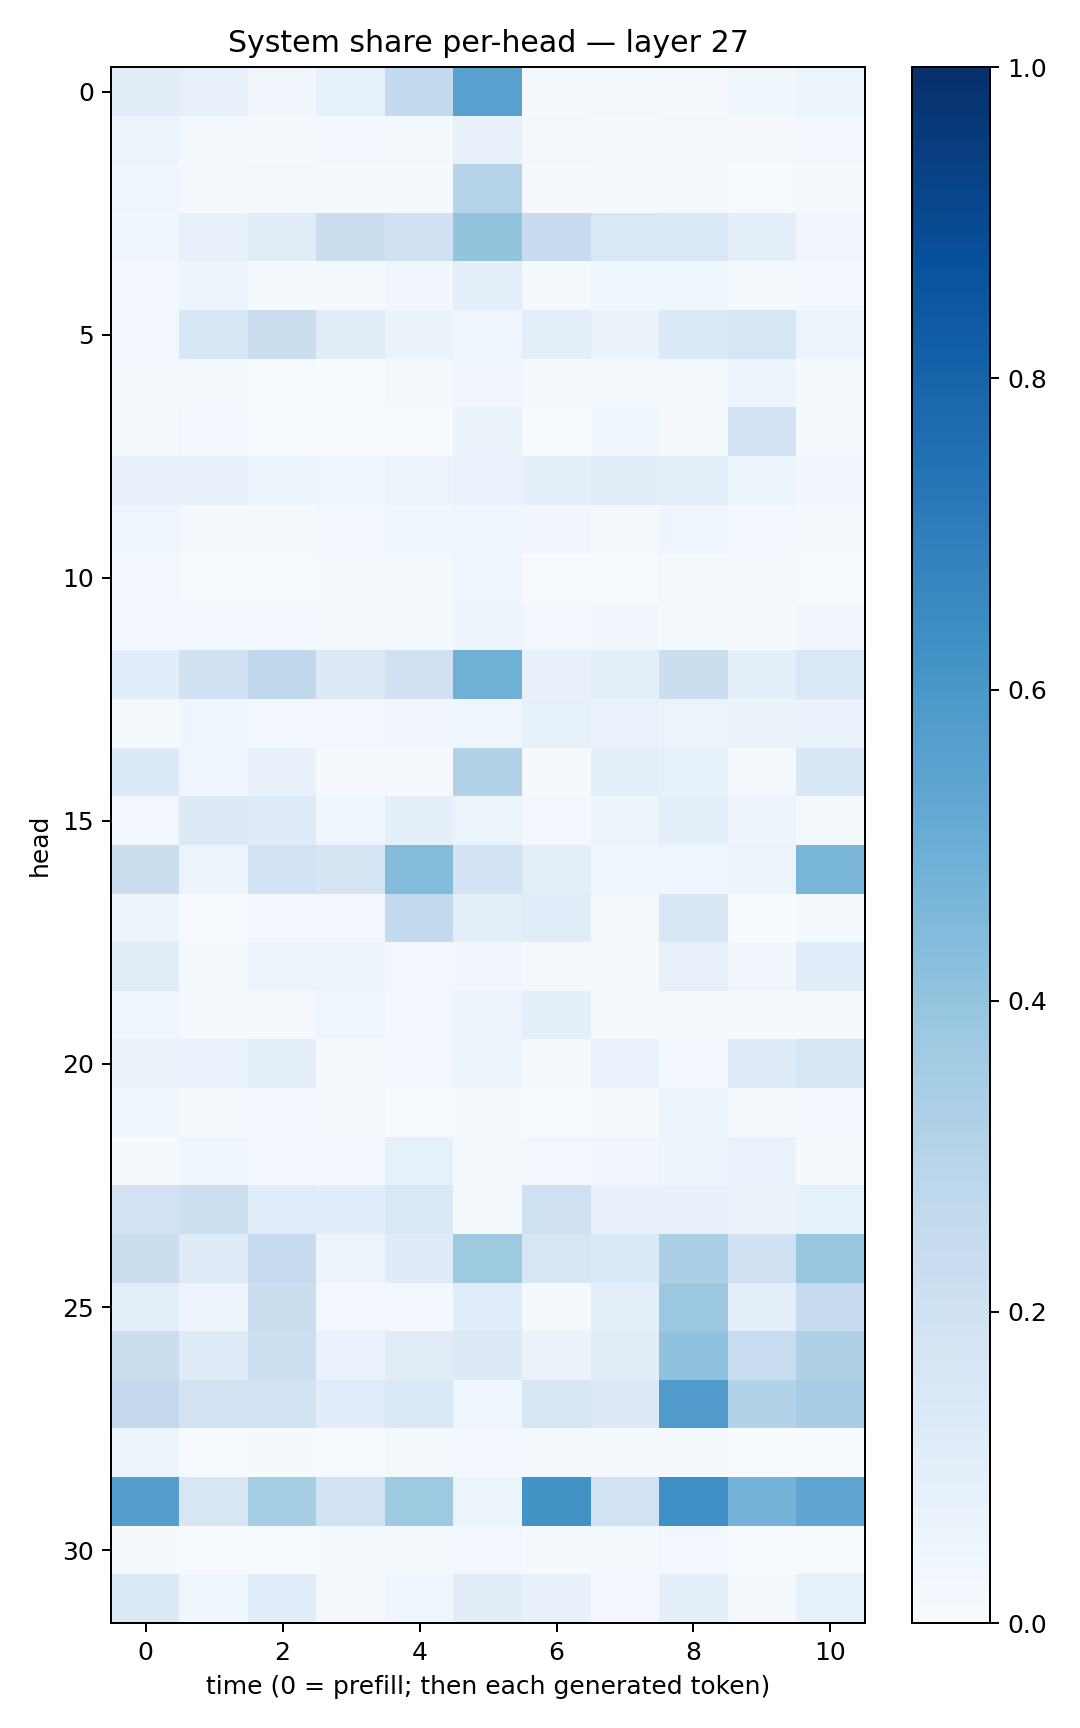

The data file committed next to this chart (first rows):
0.10528517, 0.07914516, 0.03326701, 0.08232585, 0.2572423, 0.5517947, 0.012875968, 0.021435983, 0.009722422, 0.03532567, 0.062488016
0.05417, 0.01882, 0.01402, 0.02615, 0.02209, 0.07421, 0.02198, 0.01018, 0.01689, 0.009923, 0.02398
0.04418, 0.01639, 0.02283, 0.01536, 0.015, 0.2993, 0.01027, 0.01301, 0.01579, 0.00736, 0.01654
0.03545, 0.07089, 0.1106, 0.2196, 0.2002, 0.4, 0.2348, 0.1466, 0.1416, 0.09911, 0.03269
0.02857, 0.04818, 0.0152, 0.01653, 0.0336, 0.09623, 0.01359, 0.0367, 0.03516, 0.01882, 0.02749
0.02353, 0.154, 0.2219, 0.1128, 0.06262, 0.04258, 0.09833, 0.06401, 0.1394, 0.1622, 0.05652
0.01004, 0.02112, 0.005229, 0.003475, 0.01251, 0.0337, 0.01258, 0.0204, 0.02164, 0.0504, 0.01549
0.01249, 0.02881, 0.007061, 0.003325, 0.006756, 0.06508, 0.004443, 0.0383, 0.01103, 0.1809, 0.007974
0.077, 0.07466, 0.05979, 0.04331, 0.05576, 0.06703, 0.08891, 0.1017, 0.09494, 0.05882, 0.03176
0.04396, 0.02268, 0.01462, 0.02993, 0.03784, 0.04386, 0.03332, 0.01821, 0.04478, 0.02361, 0.02295
0.02679, 0.005613, 0.006144, 0.01546, 0.01488, 0.04605, 0.007807, 0.005774, 0.02211, 0.01608, 0.007607
0.02682, 0.02374, 0.02668, 0.02112, 0.02306, 0.04792, 0.02601, 0.03496, 0.02133, 0.01521, 0.03196
0.1074, 0.1959, 0.2698, 0.1284, 0.2023, 0.4908, 0.0767, 0.09574, 0.2221, 0.08657, 0.147
0.01242, 0.04246, 0.02712, 0.02479, 0.03448, 0.03938, 0.08342, 0.06716, 0.06015, 0.06504, 0.06885
0.133, 0.04286, 0.075, 0.01021, 0.009258, 0.3142, 0.01215, 0.09945, 0.08362, 0.0218, 0.1545
0.0274, 0.1264, 0.1231, 0.04643, 0.08996, 0.05193, 0.02824, 0.05038, 0.092, 0.04932, 0.02088
0.2217, 0.0568, 0.1948, 0.1689, 0.4402, 0.1831, 0.09439, 0.04573, 0.0442, 0.0609, 0.4614
0.04836, 0.007287, 0.02541, 0.02493, 0.2562, 0.09641, 0.1164, 0.0176, 0.1485, 0.003747, 0.01589
0.1107, 0.02172, 0.05529, 0.05965, 0.02566, 0.03485, 0.02325, 0.01164, 0.07835, 0.03399, 0.115
0.04129, 0.01441, 0.008965, 0.04405, 0.02791, 0.05841, 0.08779, 0.01178, 0.01036, 0.008572, 0.009983
0.06325, 0.06683, 0.09524, 0.02094, 0.02925, 0.05432, 0.02065, 0.06757, 0.02967, 0.1233, 0.1617
0.03841, 0.01486, 0.0265, 0.02038, 0.006812, 0.01284, 0.005891, 0.008318, 0.05879, 0.008833, 0.03009
0.01322, 0.0384, 0.02425, 0.03077, 0.08541, 0.02024, 0.02629, 0.0324, 0.04888, 0.06692, 0.01131
0.182, 0.2183, 0.1133, 0.1072, 0.1458, 0.02041, 0.2074, 0.07143, 0.07254, 0.0628, 0.08416
0.2221, 0.1213, 0.2463, 0.04921, 0.1185, 0.3711, 0.1638, 0.14, 0.3333, 0.2001, 0.39
0.1002, 0.04822, 0.2242, 0.02664, 0.02463, 0.1162, 0.02002, 0.0996, 0.3798, 0.09804, 0.2466
0.2189, 0.1212, 0.2181, 0.06947, 0.1124, 0.1278, 0.06303, 0.1026, 0.4086, 0.2322, 0.3209
0.2524, 0.1824, 0.1939, 0.1155, 0.1479, 0.04142, 0.1629, 0.1296, 0.5787, 0.3087, 0.3512
0.05179, 0.004234, 0.009107, 0.007723, 0.01664, 0.02766, 0.01716, 0.01194, 0.01438, 0.002704, 0.004041
0.5701, 0.1511, 0.3523, 0.1912, 0.375, 0.06191, 0.6233, 0.1934, 0.6325, 0.4741, 0.5383
0.008786, 0.004448, 0.00518, 0.01201, 0.02248, 0.024, 0.01323, 0.01349, 0.026, 0.006311, 0.006241
0.1371, 0.0364, 0.1067, 0.02247, 0.04148, 0.1118, 0.07422, 0.02926, 0.0873, 0.0187, 0.08381
